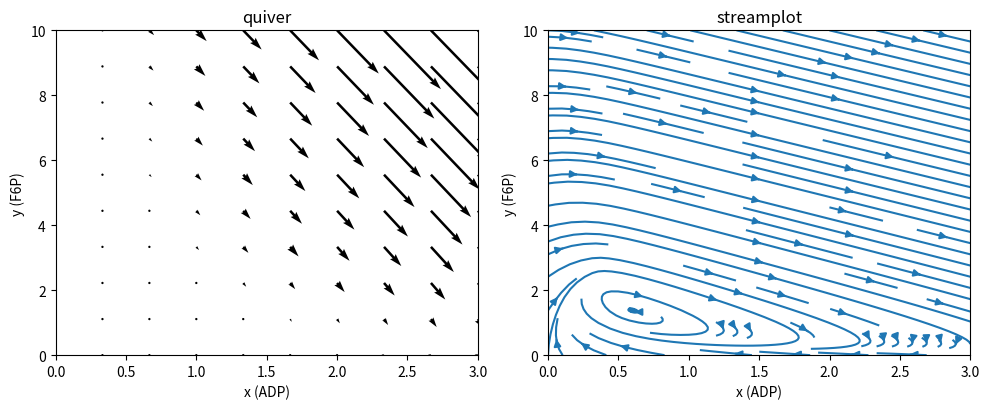
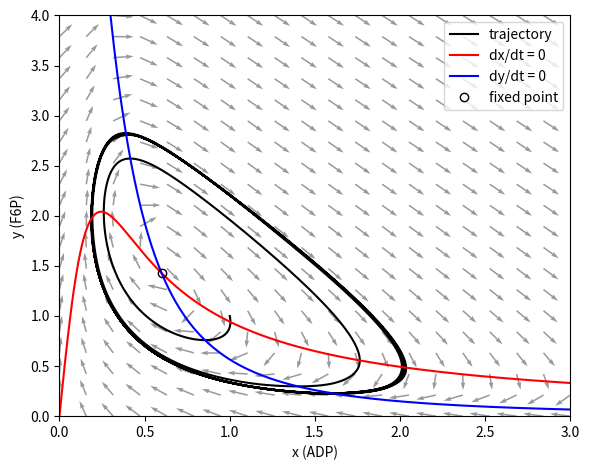

These charts were generated, in order, by the following Python code:
import matplotlib.pyplot as plt
import numpy as np
from scipy.integrate import solve_ivp

a = 0.06
b = 0.6


def selkov_rhs( x , y ):
    v1 = b
    v2 = a * y + x**2 * y
    v3 = x
    return v2 - v3 , v1 - v2


def selkov_model( t , init ):
    return selkov_rhs( init[0] , init[1] )


def plot_vector_fields():
    N = 10
    [X, Y] = np.meshgrid( np.linspace( 0, 3, N ) , np.linspace( 0, 10, N ) )
    dxdt , dydt = selkov_rhs( X , Y )

    fig , (ax1 , ax2) = plt.subplots( 1 , 2 , figsize=(10, 4.2) )
    ax1.quiver( X , Y , dxdt , dydt )
    ax1.set_title( 'quiver' )
    ax2.streamplot( X , Y , dxdt , dydt )
    ax2.set_title( 'streamplot' )
    for ax in (ax1 , ax2):
        ax.set_xlim( 0 , 3 )
        ax.set_ylim( 0 , 10 )
        ax.set_xlabel( 'x (ADP)' )
        ax.set_ylabel( 'y (F6P)' )
    fig.tight_layout()
    fig.savefig( 'selkov_vector_field.png' , dpi=150 )


def plot_overlay():
    # 生の矢印は x, y が大きいところで長くなりすぎるので，向きだけを描く。
    # 縦横の目盛りが違うので，軸の長さで割ってから長さをそろえ，angles='xy' で軌跡の接線に合わせる
    N = 20
    x_max , y_max = 3 , 4
    [X, Y] = np.meshgrid( np.linspace( 0, x_max, N ) , np.linspace( 0, y_max, N ) )
    dxdt , dydt = selkov_rhs( X , Y )
    norm = np.hypot( dxdt / x_max , dydt / y_max ) / 0.04
    U , V = dxdt / norm , dydt / norm

    t_eval = np.linspace( 0 , 100 , 10000 )
    sol = solve_ivp( selkov_model , [0 , 100] , [1.0 , 1.0] , t_eval=t_eval , method='RK45' )

    x = np.linspace( 0 , 3 , 300 )
    plt.figure( figsize=(6, 4.8) )
    plt.quiver( X , Y , U , V , color='0.6' , angles='xy' , scale_units='xy' , scale=1 , width=0.003 )
    plt.plot( sol.y[0] , sol.y[1] , 'k-' , label='trajectory' )
    plt.plot( x , x / ( a + x**2 ) , 'r-' , label='dx/dt = 0' )
    plt.plot( x , b / ( a + x**2 ) , 'b-' , label='dy/dt = 0' )
    plt.plot( b , b / ( a + b**2 ) , 'ko' , fillstyle='none' , label='fixed point' )
    plt.xlim( 0 , x_max )
    plt.ylim( 0 , y_max )
    plt.xlabel( 'x (ADP)' )
    plt.ylabel( 'y (F6P)' )
    plt.legend( loc='upper right' )
    plt.tight_layout()
    plt.savefig( 'selkov_overlay.png' , dpi=150 )


plot_vector_fields()
plot_overlay()
plt.show()
